Run: headless pygame with SDL's dummy video driver; simulated clock (each Clock.tick advances the game by its frame time, no real sleeping); random seed 0; keys injected as events and as key.get_pressed() state; no mouse input.
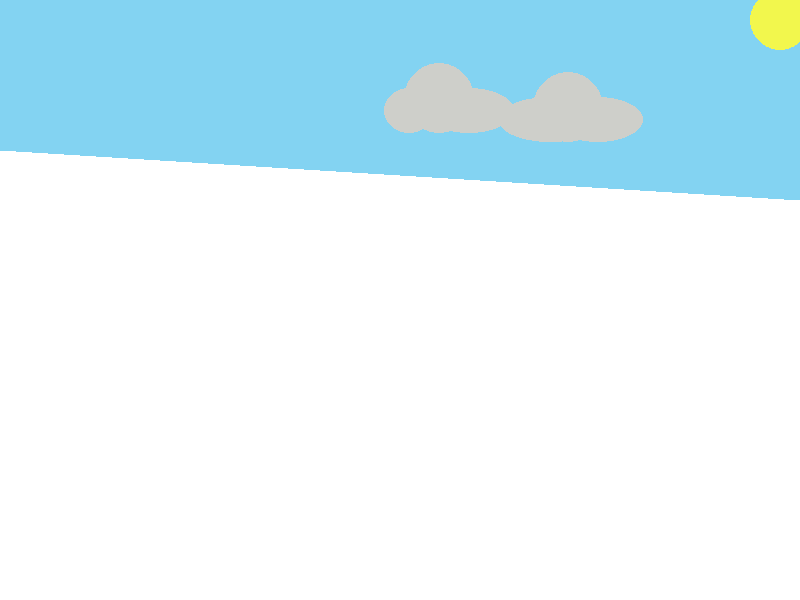
Frame 1 of 4 · flips 1–60 · no input
Frame 2 of 4 · flips 61–180 · tapped SPACE, RETURN · held RIGHT (→), D · screen unchanged from frame 1, image omitted
Frame 3 of 4 · flips 181–300 · held DOWN (↓), S · screen unchanged from frame 2, image omitted
Frame 4 of 4 · flips 301–420 · held LEFT (←), A, UP (↑), W · screen unchanged from frame 3, image omitted

The pygame program that drew these frames:


"""

Chapter 5 Lab - Drawing the Ski Slope Scene

"""

# Import Statements

import pygame
import random
import math


pygame.init()

# Defining my colors:

SKY = (131, 211, 242)
SUN = (242, 247, 77)
CLOUDS = (206, 207, 202)
LODGE_BASE = (105, 6, 6)
BLACK = (0, 0, 0)
TRUNK = (51, 5, 5)
GREEN = (28, 51, 5)
WHITE = (255, 255, 255)

# Set the width and height of the screen

size = (800, 600)
screen = pygame.display.set_mode(size)

# For Random Clouds, setting up random plots
# cloud_num = random.randrange(1, 4) -- Will force 2 clouds, can't figure out naming 1...n variable names
cloud_xlim = 720
cloud_ylim = 100
cloud_heightlim = 100
cloud_widthlim = 180

cloud1x = random.randrange(10, cloud_xlim)
cloud1y = random.randrange(10, cloud_ylim)
cloud1width = random.randrange(100, cloud_widthlim)
cloud1height = random.randrange(50, cloud_heightlim)

cloud2x = random.randrange(10, cloud_xlim)
cloud2y = random.randrange(10, cloud_ylim)
cloud2width = random.randrange(100, cloud_widthlim)
cloud2height = random.randrange(50, cloud_heightlim)


pygame.display.set_caption("Ski Scene - Ch. 5 Lab")

# Set Frame Rate
FRAME_RATE = 60

done = False

# Used to manage how fast the screen updates
clock = pygame.time.Clock()  # Control for how fast game runs

# Main Program Loop -------------------------------------

while not done:

    # ---------- Main Event Loop ---------- #
    # ALL EVENT PROCESSING SHOULD GO BELOW THIS COMMENT
    for event in pygame.event.get():  # User did something
        if event.type == pygame.QUIT:  # If user clicked close note, this is not pygame.quit() which is a function
            done = True  # Flag that we are done, so we exit this loop

    # ALL EVENT PROCESSING SHOULD GO ABOVE THIS COMMENT

    # ALL GAME LOGIC SHOULD GO BELOW THIS COMMENT

    # ALL GAME LOGIC SHOULD GO ABOVE THIS COMMENT

    # ALL CODE TO DRAW SHOULD GO BELOW THIS COMMENT
    screen.fill(WHITE)  # This will act as the snow

    # Draw my sky -----------------------------
    pygame.draw.polygon(screen, SKY, [[0, 0], [800, 0], [800, 200], [0, 150]], 0)

    # Draw the sun ----------------------------
    pygame.draw.ellipse(screen, SUN, [750, -10, 60, 60], 0)

    # Draw random clouds ----------------------
    # Need to do the randomizing outside the loop, or else it will continuously change...
    
    # Cloud 1
    x_offset = 0
    y_offset = 0
    for i in range(2):
        pygame.draw.ellipse(screen, CLOUDS, [cloud1x + x_offset, cloud1y + y_offset, 70 + x_offset, 70 - y_offset], 0)
        x_offset += 20
        y_offset += 25
    x_offset = 0
    y_offset = 0
    for i in range(2):
        pygame.draw.ellipse(screen, CLOUDS, [cloud1x + x_offset, cloud1y + y_offset, 70 + x_offset, 70 - y_offset], 0)
        x_offset -= 20
        y_offset += 25

    # Cloud 2
    x_offset = 0
    y_offset = 0
    for i in range(2):
        pygame.draw.ellipse(screen, CLOUDS, [cloud2x + x_offset, cloud2y + y_offset, 70 - x_offset, 70 - y_offset], 0)
        x_offset -= 35
        y_offset += 25
    x_offset = 0
    y_offset = 0
    for i in range(2):
        pygame.draw.ellipse(screen, CLOUDS, [cloud2x + x_offset, cloud2y + y_offset, 70 + x_offset, 70 - y_offset], 0)
        x_offset += 20
        y_offset += 25

    # pygame.draw.ellipse(screen, CLOUDS, [cloud2x, cloud2y, cloud2width, cloud2height], 0)

    # ALL CODE TO DRAW SHOULD BE ABOVE THIS COMMENT
    pygame.display.flip()
    # Limit to 20 frames per second
    clock.tick(FRAME_RATE)

pygame.quit()
